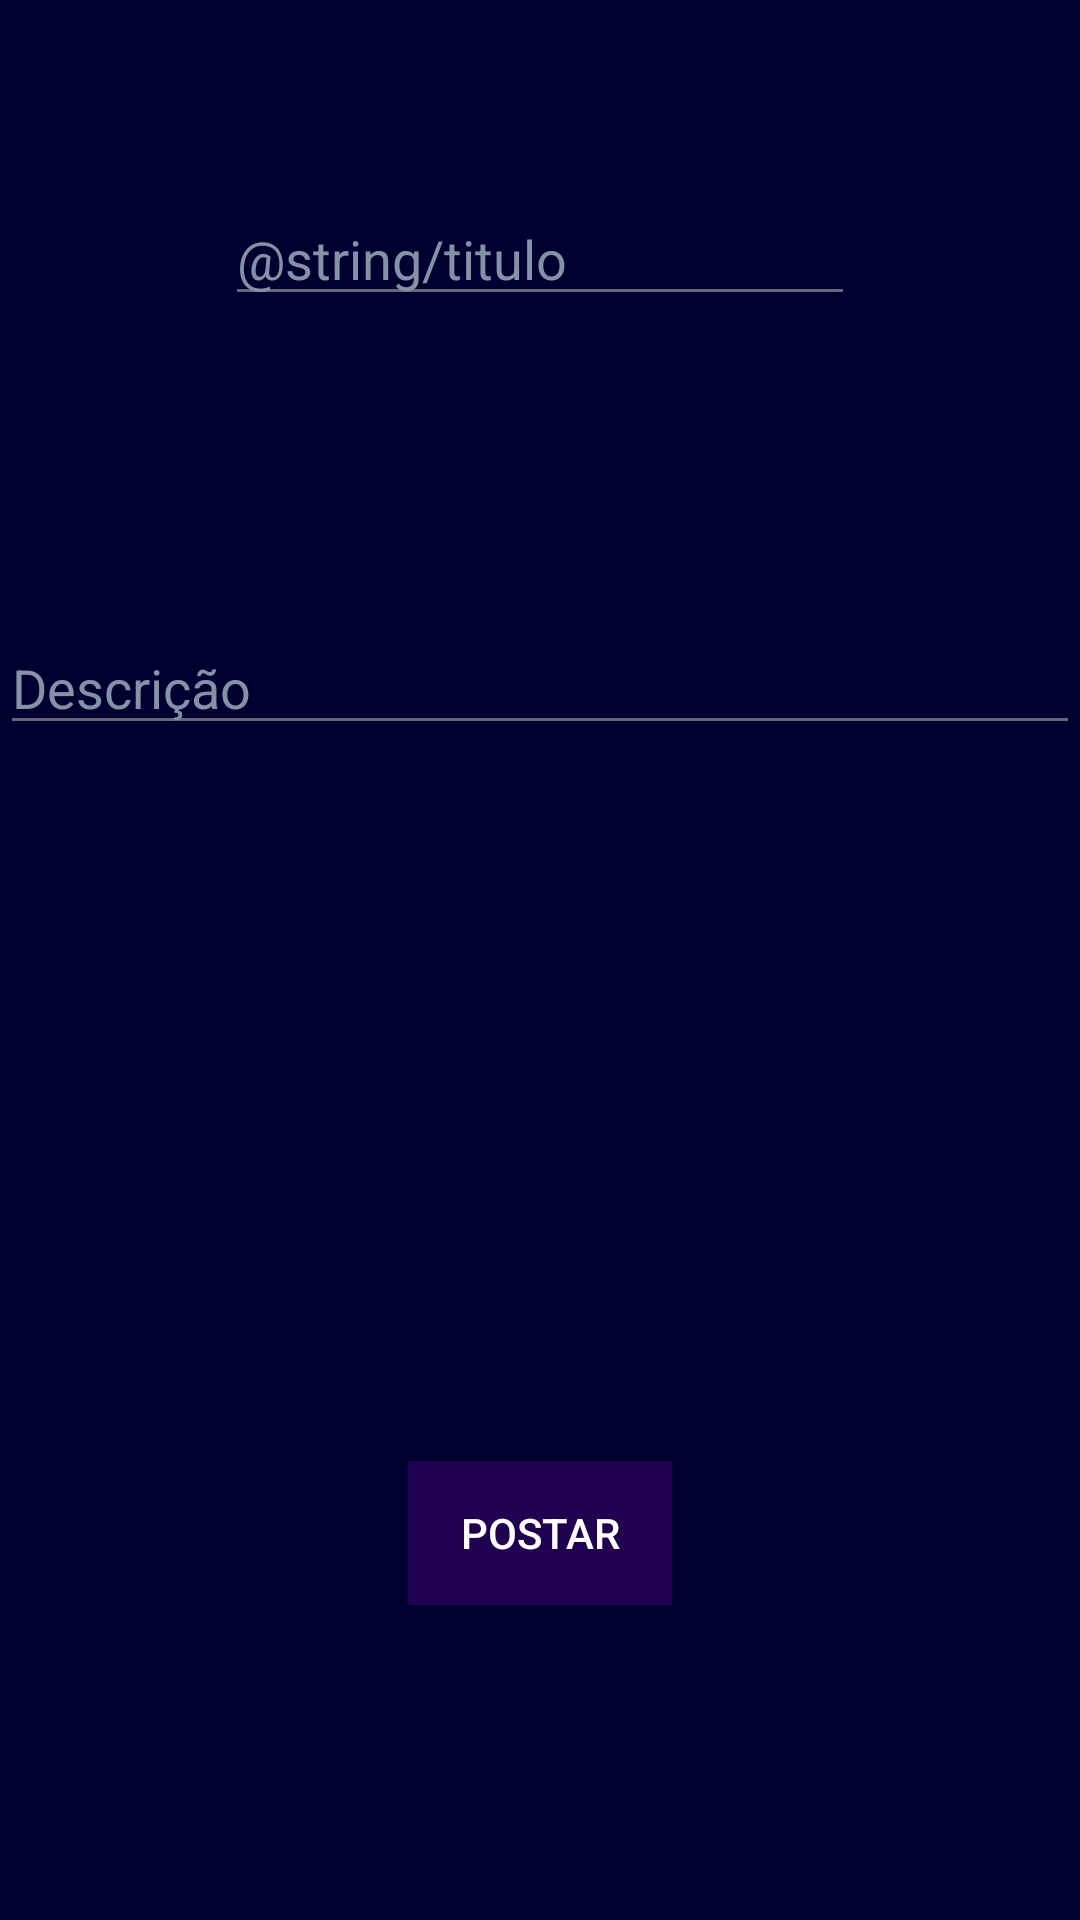

This screen was rendered from an Android layout file. Write that file and the resources it references.
<!-- AndroidManifest.xml: application theme AppTheme -->
<!-- res/layout/activity_fazer_post.xml -->
<?xml version="1.0" encoding="utf-8"?>
<RelativeLayout xmlns:android="http://schemas.android.com/apk/res/android"
    xmlns:app="http://schemas.android.com/apk/res-auto"
    xmlns:tools="http://schemas.android.com/tools"
    android:layout_width="match_parent"
    android:layout_height="match_parent"
    tools:context=".FazerPostActivity">

    <EditText
        android:id="@+id/ed_titulo_fazerpost"
        android:layout_width="wrap_content"
        android:layout_height="wrap_content"
        android:layout_alignParentTop="true"
        android:layout_centerHorizontal="true"
        android:layout_marginTop="64dp"
        android:ems="10"
        android:hint="@string/titulo"
        android:inputType="textPersonName"
        android:textColorHint="@color/SecondTextColor" />

    <Button
        android:id="@+id/bt_postar"
        android:layout_width="wrap_content"
        android:layout_height="wrap_content"
        android:layout_alignParentBottom="true"
        android:layout_centerHorizontal="true"
        android:layout_marginBottom="105dp"
        android:background="@color/ToolbarButtonsColor"
        android:text="Postar" />

    <EditText
        android:id="@+id/ed_desc_fazerpost"
        android:layout_width="match_parent"
        android:layout_height="wrap_content"
        android:layout_alignParentStart="true"
        android:layout_alignParentTop="true"
        android:layout_marginTop="207dp"
        android:ems="10"
        android:hint="Descrição"
        android:inputType="textMultiLine"
        android:textColorHint="@color/SecondTextColor" />

</RelativeLayout>
<!-- resources referenced by this layout -->
<resources>
  <color name="SecondTextColor">#8492a6</color>
  <color name="ToolbarButtonsColor">#200051</color>
  <style name="AppTheme" parent="Base.Theme.AppCompat.Light.DarkActionBar">
          
          <item name="colorPrimary">@color/ToolbarButtonsColor</item>
          <item name="colorPrimaryDark">@color/colorPrimaryDark</item>
          <item name="colorAccent">@color/NavigatioDrawerMenuColor</item>
          <item name="android:colorBackground">@color/BackGroundTelasColor</item>
          <item name="android:statusBarColor">@color/StatusbarColor</item>
          <item name="android:textColorPrimary">@android:color/white</item>
          <item name="android:colorForeground">@android:color/darker_gray</item>
      </style>
  <color name="colorPrimaryDark">#303F9F</color>
  <color name="NavigatioDrawerMenuColor">#3a217e</color>
  <color name="BackGroundTelasColor">#000030</color>
  <color name="StatusbarColor">#8190a5</color>
</resources>
